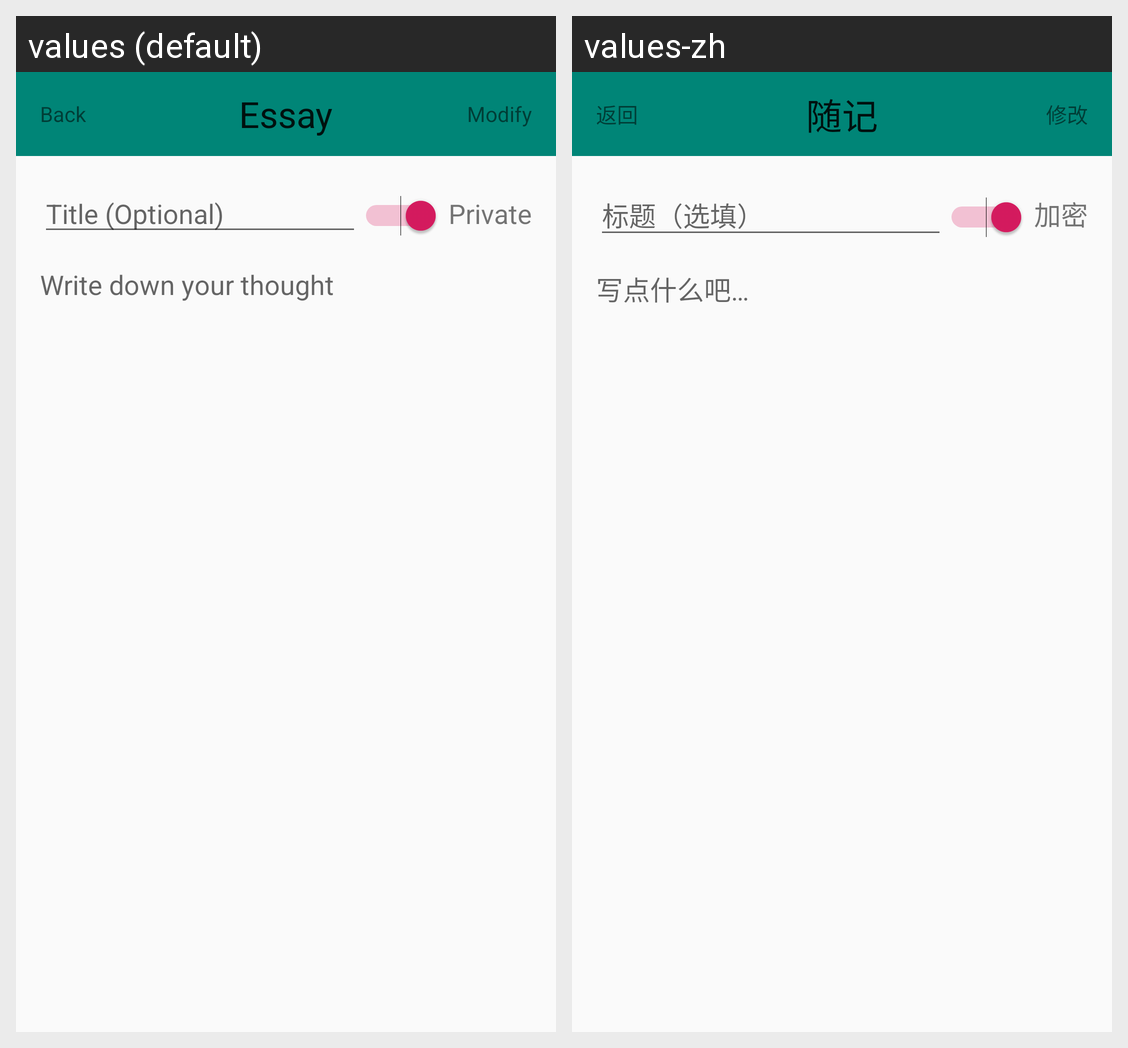

Strings drawn on this Android screen and how each of the app's shown locales translates them:
Android screen res/layout/activity_edit.xml rendered under 2 locales, left to right: values (default), values-zh. Device: Nexus 5 (rendered at 1080×1920; each locale shown at half size, 540×960, under a caption strip naming it); theme AppTheme.NoActionBar.
Strings drawn on this screen, with the default value and each locale's value (text and hints the layout hard-codes, and strings that could not be matched under every locale, appear in the picture but are not listed):

editor_title_placeholder
  values: Title (Optional)
  values-zh: 标题（选填）

editor_private_show
  values: Private
  values-zh: 加密

editor_content_placeholder
  values: Write down your thought
  values-zh: 写点什么吧…

app_name
  values: Essay
  values-zh: 随记

editor_toolbar_back
  values: Back
  values-zh: 返回

editor_toolbar_modify
  values: Modify
  values-zh: 修改
